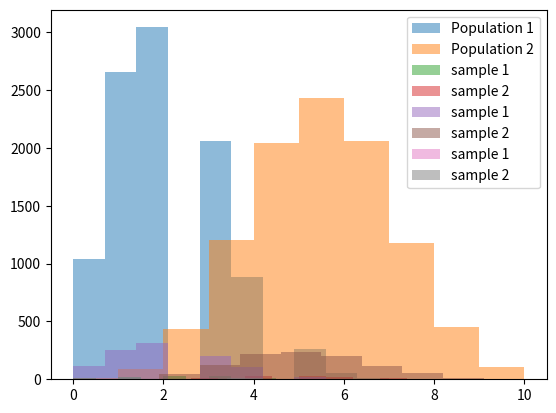

The script that saved this image:
# -*- coding: utf-8 -*-
"""
Spyder Editor

This is a temporary script file.
"""
import numpy as np
import pandas as pd
import scipy
import matplotlib.pyplot as plt


pop1 = np.random.binomial(10, 0.2, 10000)
pop2 = np.random.binomial(10,0.5, 10000) 

# Let’s make histograms for the two groups. 

plt.hist(pop1, alpha=0.5, label='Population 1') 
plt.hist(pop2, alpha=0.5, label='Population 2') 
plt.legend(loc='upper right') 
plt.show()

sample1 = np.random.choice(pop1, 100, replace=True)
sample2 = np.random.choice(pop2, 100, replace=True)

plt.hist(sample1, alpha=0.5, label='sample 1') 
plt.hist(sample2, alpha=0.5, label='sample 2') 
plt.legend(loc='upper right') 
plt.show()

print(sample1.mean())
print(sample2.mean())
print(sample1.std())
print(sample2.std())

# Compute the difference between the two sample means.
diff=sample2.mean( ) -sample1.mean()
print(diff)

size = np.array([len(sample1), len(sample2)])
sd = np.array([sample1.std(), sample2.std()])

# The squared standard deviations are divided by the sample size and summed, then we take
# the square root of the sum. 
diff_se = (sum(sd ** 2 / size)) ** 0.5  

#The difference between the means divided by the standard error: T-value.  
print(diff/diff_se)

from scipy.stats import ttest_ind
print(ttest_ind(sample2, sample1, equal_var=False))

bigsample1 = np.random.choice(pop1, 1000, replace=True)
bigsample2 = np.random.choice(pop2, 1000, replace=True)

plt.hist(bigsample1, alpha=0.5, label='sample 1') 
plt.hist(bigsample2, alpha=0.5, label='sample 2') 
plt.legend(loc='upper right') 
plt.show()

print(bigsample1.mean())
print(bigsample2.mean())
print(bigsample1.std())
print(bigsample2.std())

# Compute the difference between the two sample means.
diff=bigsample2.mean( ) -bigsample1.mean()
print(diff)

size = np.array([len(bigsample1), len(bigsample2)])
sd = np.array([bigsample1.std(), bigsample2.std()])

# The squared standard deviations are divided by the sample size and summed, then we take
# the square root of the sum. 
diff_se = (sum(sd ** 2 / size)) ** 0.5  

#The difference between the means divided by the standard error: T-value.  
print(diff/diff_se)

from scipy.stats import ttest_ind
print(ttest_ind(bigsample2, bigsample1, equal_var=False))

lilsample1 = np.random.choice(pop1, 20, replace=True)
lilsample2 = np.random.choice(pop2, 20, replace=True)

plt.hist(lilsample1, alpha=0.5, label='sample 1') 
plt.hist(lilsample2, alpha=0.5, label='sample 2') 
plt.legend(loc='upper right') 
plt.show()

print(lilsample1.mean())
print(lilsample2.mean())
print(lilsample1.std())
print(lilsample2.std())

# Compute the difference between the two sample means.
diff=lilsample2.mean( ) -lilsample1.mean()
print(diff)

size = np.array([len(lilsample1), len(lilsample2)])
sd = np.array([lilsample1.std(), lilsample2.std()])

# The squared standard deviations are divided by the sample size and summed, then we take
# the square root of the sum. 
diff_se = (sum(sd ** 2 / size)) ** 0.5  

#The difference between the means divided by the standard error: T-value.  
print(diff/diff_se)

from scipy.stats import ttest_ind
print(ttest_ind(lilsample2, lilsample1, equal_var=False))

pop1 = np.random.binomial(10, 0.3, 10000)
pop2 = np.random.binomial(10,0.5, 10000) 

# Let’s make histograms for the two groups. 

sample1 = np.random.choice(pop1, 100, replace=True)
sample2 = np.random.choice(pop2, 100, replace=True)

from scipy.stats import ttest_ind
print(ttest_ind(sample2, sample1, equal_var=False))

pop1 = np.random.binomial(10, 0.4, 10000)
pop2 = np.random.binomial(10,0.5, 10000) 

# Let’s make histograms for the two groups. 

sample1 = np.random.choice(pop1, 100, replace=True)
sample2 = np.random.choice(pop2, 100, replace=True)

from scipy.stats import ttest_ind
print(ttest_ind(sample2, sample1, equal_var=False))

pop1 = np.random.geometric(0.4, 10000)
pop2 = np.random.geometric(0.5, 10000) 



# Let’s make histograms for the two groups. 

sample1 = np.random.choice(pop1, 100, replace=True)
sample2 = np.random.choice(pop2, 100, replace=True)
print(sample1.mean(),pop1.mean())
from scipy.stats import ttest_ind
print(ttest_ind(sample2, sample1, equal_var=False))